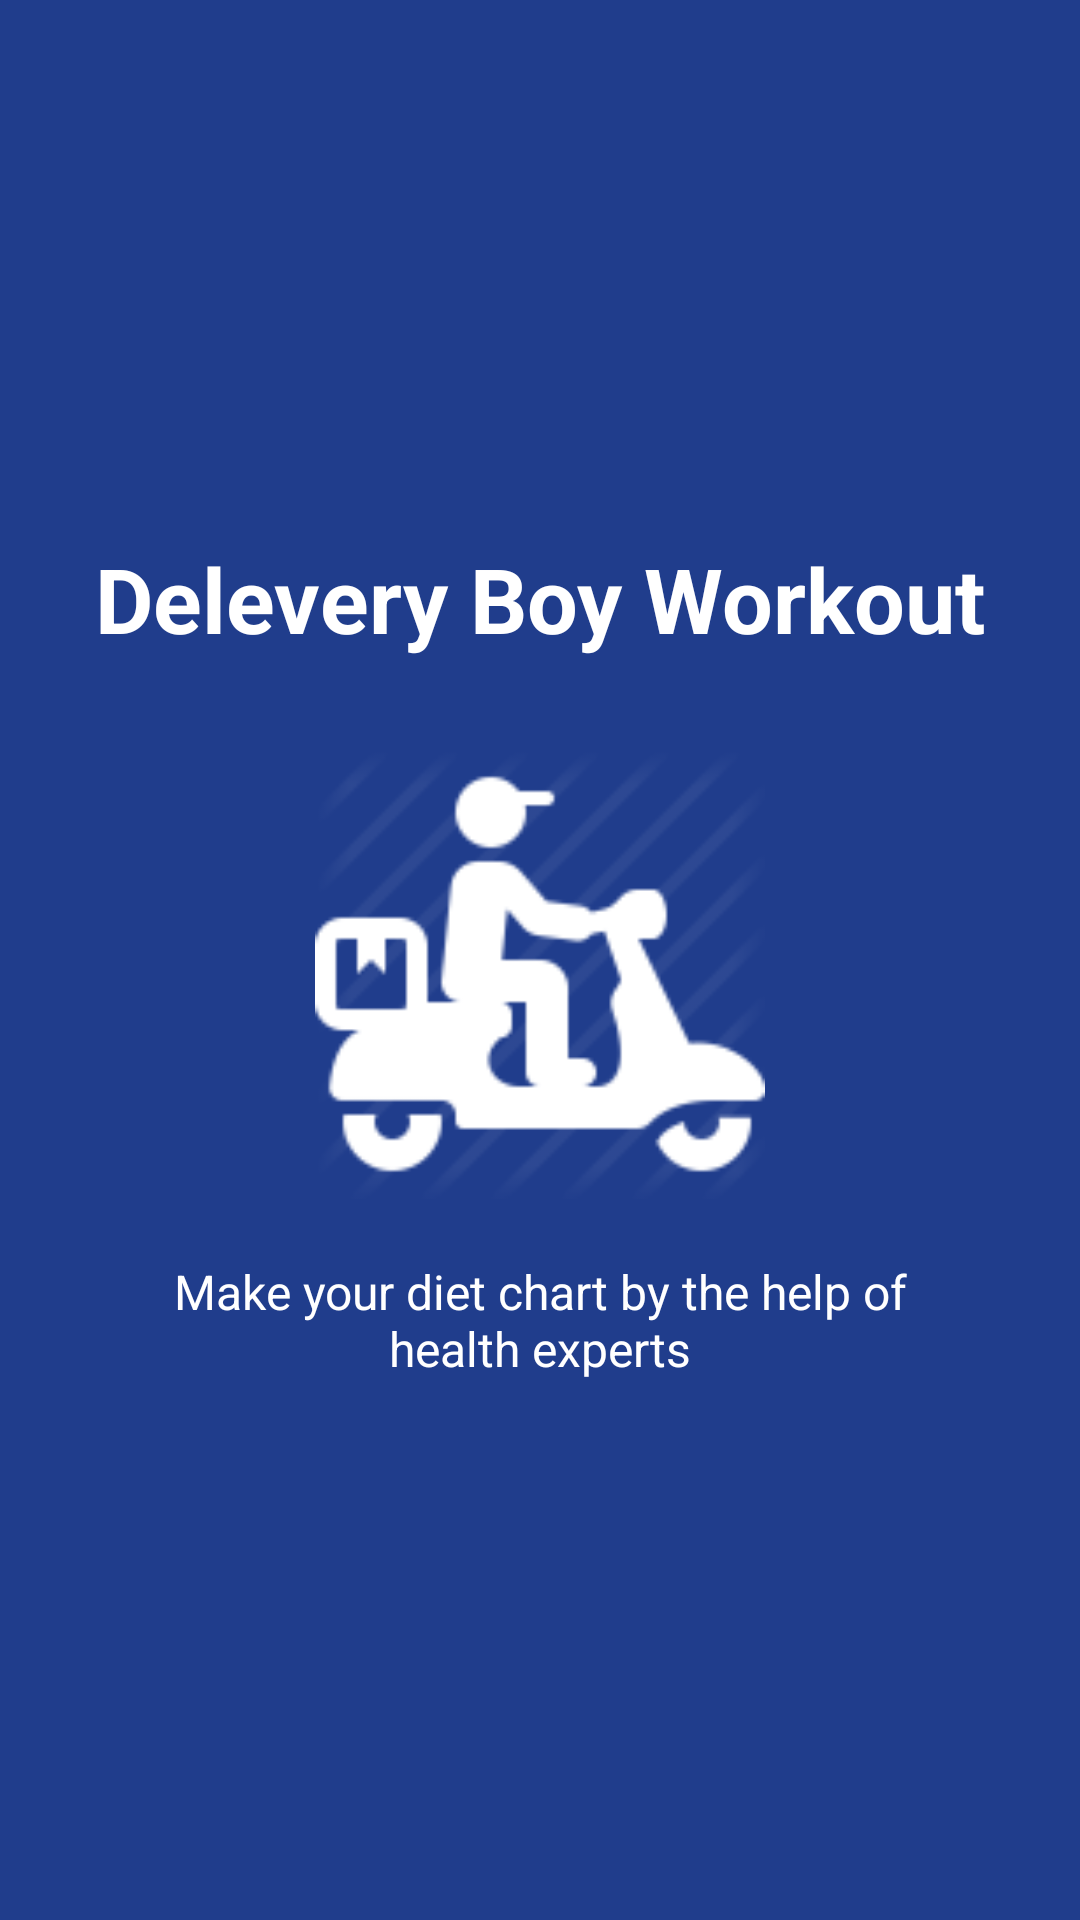

This screen was rendered from an Android layout file. Write that file and the resources it references.
<!-- AndroidManifest.xml: application theme AppTheme -->
<!-- res/layout/slide_screen3.xml -->
<?xml version="1.0" encoding="utf-8"?>
<RelativeLayout xmlns:android="http://schemas.android.com/apk/res/android"
    android:layout_width="match_parent"
    android:layout_height="match_parent"
    android:background="@color/bg_slider_screen3">
    <LinearLayout
        android:layout_width="wrap_content"
        android:layout_height="wrap_content"
        android:layout_centerInParent="true"
        android:gravity="center_horizontal"
        android:orientation="vertical">
        <TextView
            android:layout_width="wrap_content"
            android:layout_height="wrap_content"
            android:text="@string/slide_3_title"
            android:textColor="@android:color/white"
            android:textSize="@dimen/slide_title"
            android:layout_marginBottom="@dimen/slide_title"
            android:textStyle="bold" />
        <ImageView
            android:layout_width="@dimen/img_width_height"
            android:layout_height="@dimen/img_width_height"
            android:tint="@android:color/white"
            android:src="@drawable/deleveryboy" />
        <TextView
            android:layout_width="wrap_content"
            android:layout_height="wrap_content"
            android:layout_marginTop="20dp"
            android:paddingLeft="@dimen/desc_padding"
            android:paddingRight="@dimen/desc_padding"
            android:text="@string/slide_3_desc"
            android:textAlignment="center"
            android:textColor="@android:color/white"
            android:textSize="@dimen/slide_desc" />
    </LinearLayout>
</RelativeLayout>
<!-- resources referenced by this layout -->
<resources>
  <color name="bg_slider_screen3">#203d8c</color>
  <dimen name="desc_padding">40dp</dimen>
  <dimen name="img_width_height">150dp</dimen>
  <dimen name="slide_desc">16dp</dimen>
  <dimen name="slide_title">30dp</dimen>
  <!-- drawable deleveryboy: png bitmap (drawable, 4052 bytes) -->
  <string name="slide_3_desc">Make your diet chart by the help of health experts</string>
  <string name="slide_3_title">Delevery Boy Workout</string>
  <style name="AppTheme" parent="Theme.AppCompat.Light.DarkActionBar">
          
          <item name="colorPrimary">@color/colorPrimary</item>
          <item name="colorPrimaryDark">@color/colorPrimaryDark</item>
          <item name="colorAccent">@color/colorAccent</item>
          <item name="windowActionBar">false</item>
          <item name="windowNoTitle">true</item>
      </style>
  <color name="colorPrimary">#3F51B5</color>
  <color name="colorPrimaryDark">#303F9F</color>
  <color name="colorAccent">#FF4081</color>
</resources>
